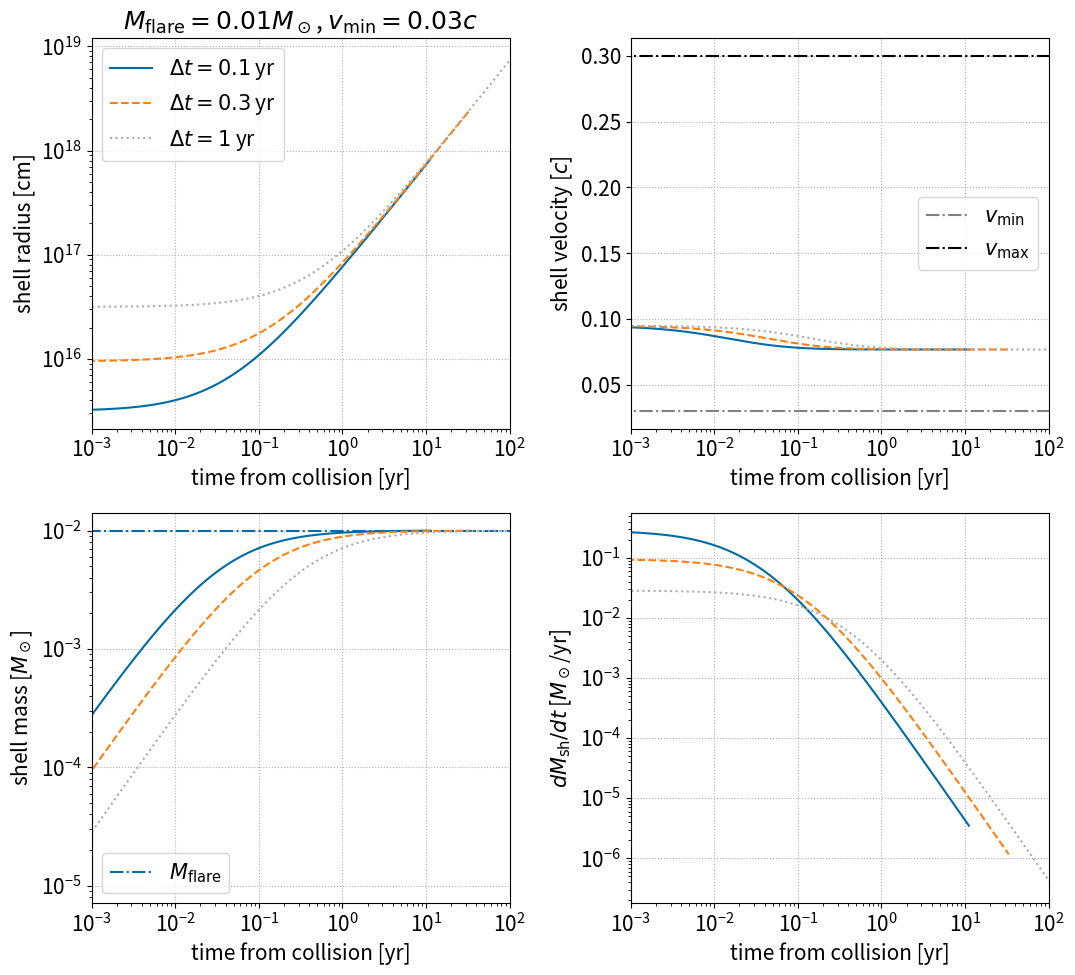
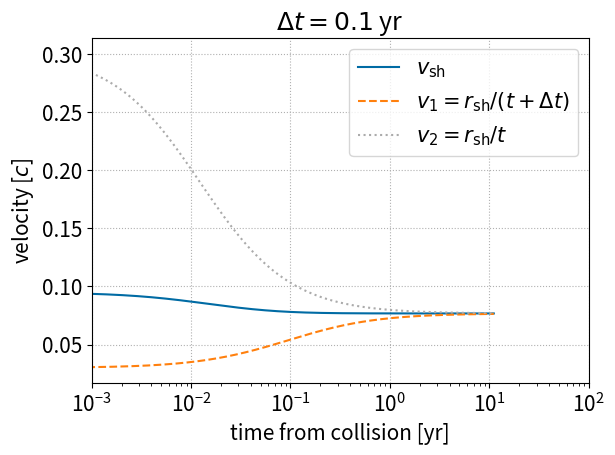
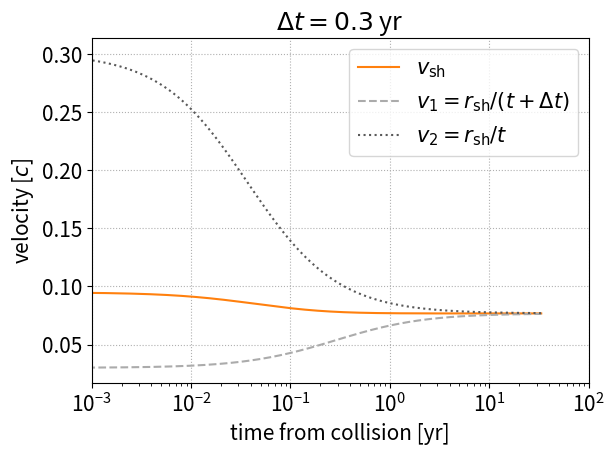
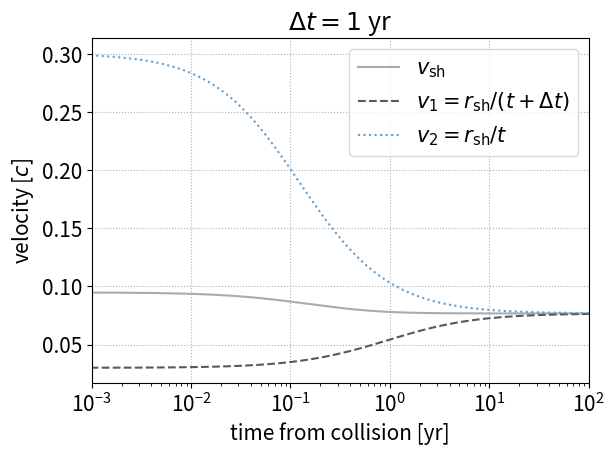

Generate these figures, in order, with matplotlib:
import math
import numpy as np
from matplotlib import pyplot as plt
try:
	from scipy.integrate import simpson
except:
	from scipy.integrate import simps as simpson
plt.style.use('tableau-colorblind10')
# color arrays for plotting
color_array = plt.rcParams['axes.prop_cycle'].by_key()['color']

# constants
c = 2.9989e10
Msun = 1.989e33
yr_to_sec = 3.156e7

# model parameters
# current assumption is that the two flares are identical
p = 0.5
v_max = 0.3 * c
v_min = 0.03 * c
M_flare = 1e-2 * Msun

deltat_arr = np.array([0.1, 0.3, 1.]) * yr_to_sec # vary delta_t
# deltat_arr = np.array([1.]) * yr_to_sec # vary delta_t

# flare density profile
def rho_flare(r, t, A_norm, v_min, v_max): 
	# only exists for v_min < v=r/t < v_max
	if r/t < v_min or r/t > v_max:
		return 0.
	else:
		return A_norm/t**3 * (r/v_max/t)**(-2.*p-3.)


# plot shell radius and mass as function of time
plt.rcParams['font.size'] = 15
fig, axes = plt.subplots(2, 2, figsize=(11, 10))
ax1 = axes[0,0]
ax2 = axes[0,1]
ax3 = axes[1,0]
ax4 = axes[1,1]
ax1.set_title(r'$M_{\rm flare}=%gM_\odot$, $v_{\rm min}=%gc$' % (M_flare/Msun, v_min/c))
ax1.set_ylabel(r'shell radius [cm]')
ax2.set_ylabel(r'shell velocity [$c$]')
ax3.set_ylabel(r'shell mass [$M_\odot$]')
ax4.set_ylabel(r'$dM_{\rm sh}/dt$ [$M_\odot$/yr]')
for ax in [ax1,ax2,ax3,ax4]:
	ax.set_xlabel(r'time from collision [yr]')
	ax.set_xlim(1e-3, 1e2)
	ax.set_xscale('log')
	ax.set_yscale('log')
	ax.grid(linestyle=':')
ax2.set_yscale('linear')

t_arr = np.linspace(0,100000)
ax2.plot(t_arr, np.ones(len(t_arr))*v_min/c, color='gray', linestyle='dashdot', label=r'$v_{\rm min}$')
ax2.plot(t_arr, np.ones(len(t_arr))*v_max/c, color='black', linestyle='dashdot', label=r'$v_{\rm max}$')
ax3.plot(t_arr, np.ones(len(t_arr))*M_flare/Msun, linestyle='dashdot', label=r'$M_{\rm flare}$')
ls_arr = ['solid', 'dashed', 'dotted']

############# MAIN #################

# sanity checks
assert p>0 # p=0 will lead to no mass ejection. p<0 is unphysical.
assert v_max > v_min

# obtain normalization of flare density profile
A = M_flare*(2.*p)/(4.*math.pi*v_max**3) / ((v_max/v_min)**(2.*p) - 1.)

# output kinetic energy. when p=1 the integration is a bit different
if p == 1:
	print('kinetic energy: %g erg' % (2.*math.pi*A*v_max**5*math.log(v_max/v_min)))
else:
	print('kinetic energy: %g erg' % (2.*math.pi*A*v_max**5/(2.-2.*p) * (1.-(v_max/v_min)**(2.*p-2.))))

for i, delta_t in enumerate(deltat_arr):
	
	# initial conditions at collision
	t0 = v_min*delta_t / (v_max - v_min) # t defined as time from launch of later flare 
	Msh_0 = 0.0
	rsh_0 = v_min*v_max*delta_t / (v_max - v_min) # collision radii
	# initial vsh set by pressure equilibrium
	rho_flare_1_init = rho_flare(rsh_0, t0+delta_t, A, v_min, v_max)
	rho_flare_2_init = rho_flare(rsh_0, t0, A, v_min, v_max)
	rho12_ratio = rho_flare_2_init/rho_flare_1_init
	vsh_0 = (v_min + v_max * math.sqrt(rho12_ratio)) / (1. + math.sqrt(rho12_ratio))
	#vsh_0 = v_max 

	# initialize
	t = t0
	Msh = Msh_0
	rsh = rsh_0
	vsh = vsh_0
	# initialize array
	t_arr = np.array([])
	Msh_arr = np.array([]) 
	rsh_arr = np.array([])
	vsh_arr = np.array([])
	v1_arr = np.array([])
	v2_arr = np.array([])
	rho1_arr = np.array([])
	rho2_arr = np.array([])
	rho1sq_int_arr = np.array([])
	dMdt_arr = np.array([]) 
	print("initial t: %s sec" % t)
	# solve shock propagation
	while t < 1000*t0:
		# make sure shell doesn't expand too much at one timestep
		dt = 1e-3*(rsh/vsh)
		# get current rho_flare
		rho_fl_1 = rho_flare(rsh, t+delta_t, A, v_min, v_max)
		rho_fl_2 = rho_flare(rsh, t, A, v_min, v_max)
		v_fl_1 = rsh/(t+delta_t)
		v_fl_2 = rsh/t
		# evolve
		rsh_old = rsh # backup of rsh
		dMdt_arr = np.append(dMdt_arr, 4.*math.pi*rsh**2*(rho_fl_2*(v_fl_2-vsh) + rho_fl_1*(vsh-v_fl_1)))
		Msh += 4.*math.pi*rsh**2*(rho_fl_2*(v_fl_2-vsh) + rho_fl_1*(vsh-v_fl_1)) * dt
		rsh += vsh * dt
		vsh += (4.*math.pi*rsh_old**2/Msh) * (rho_fl_2*(v_fl_2-vsh)**2 - rho_fl_1*(vsh-v_fl_1)**2) * dt
		t += dt
		# append
		t_arr = np.append(t_arr, t)
		Msh_arr = np.append(Msh_arr, Msh)
		rsh_arr = np.append(rsh_arr, rsh)
		vsh_arr = np.append(vsh_arr, vsh)
		v1_arr = np.append(v1_arr, v_fl_1)
		v2_arr = np.append(v2_arr, v_fl_2)
		rho1_arr = np.append(rho1_arr, rho_fl_1)
		rho2_arr = np.append(rho2_arr, rho_fl_2)
		# integrated rho^2 for flare 1 outside rsh (used for free-free absorption)
		r_gtr_rsh = np.logspace(math.log10(rsh), math.log10(v_max*t+delta_t), 100)
		rho1_gtr_rsh = [rho_flare(r, t+delta_t, A, v_min, v_max)**2 for r in r_gtr_rsh]
		rho1sq_int_arr = np.append(rho1sq_int_arr, simpson(rho1_gtr_rsh, r_gtr_rsh))
	# plot evolution of shell parameters
	ax1.plot((t_arr-t0)/yr_to_sec, rsh_arr, ls=ls_arr[i], color=color_array[i], label='$\Delta t=%g$ yr' % (delta_t/yr_to_sec))
	ax2.plot((t_arr-t0)/yr_to_sec, vsh_arr/c, ls=ls_arr[i], color=color_array[i])
	ax3.plot((t_arr-t0)/yr_to_sec, Msh_arr/Msun, ls=ls_arr[i], color=color_array[i])
	ax4.plot((t_arr-t0)/yr_to_sec, dMdt_arr*yr_to_sec/Msun, ls=ls_arr[i], color=color_array[i])
	# save shell parameters
	np.savetxt('shell_evolution_deltat_%gyr.txt' % (delta_t/yr_to_sec), np.c_[t_arr, rsh_arr, vsh_arr, vsh_arr-v1_arr, v2_arr-vsh_arr, rho1_arr, rho2_arr,rho1sq_int_arr], header='Mfl=%gMsun, vmin=%gc, vmax=%gc, power-law-index=%g\ntime [s], rsh [cm], vsh [cm/s], Deltav_1 [cm/s], Deltav_2 [cm/s], rhofl_1 [g/cm3], rhofl_2 [g/cm3], int_rhosq_1dr [g^2/cm^5]' % (M_flare/Msun, v_min/c, v_max/c, p), fmt='%.8g')
	# plot v1, v2, vshell

	fig0,ax0 = plt.subplots()
	ax0.set_xlabel(r'time from collision [yr]')
	ax0.set_ylabel(r'velocity [$c$]')
	ax0.set_xlim(1e-3, 1e2)
	ax0.set_xscale('log')
	ax0.set_title('$\Delta t=%g$ yr' % (delta_t/yr_to_sec))
	ax0.grid(linestyle=':')
	ax0.plot((t_arr-t0)/yr_to_sec, vsh_arr/c, color=color_array[i], label=r'$v_{\rm sh}$')
	ax0.plot((t_arr-t0)/yr_to_sec, v1_arr/c, linestyle='dashed', color=color_array[i+1], label=r'$v_1=r_{\rm sh}/(t+\Delta t)$')
	ax0.plot((t_arr-t0)/yr_to_sec, v2_arr/c, linestyle='dotted', color=color_array[i+2], label=r'$v_2=r_{\rm sh}/t$')
	ax0.legend()
	fig0.tight_layout()
	fig0.savefig('velocity_evolution_%gyr.pdf' % (delta_t/yr_to_sec))
# finish
ax1.legend()
ax2.legend()
ax3.legend()
fig.tight_layout()
fig.savefig('shell_evolution.pdf')
